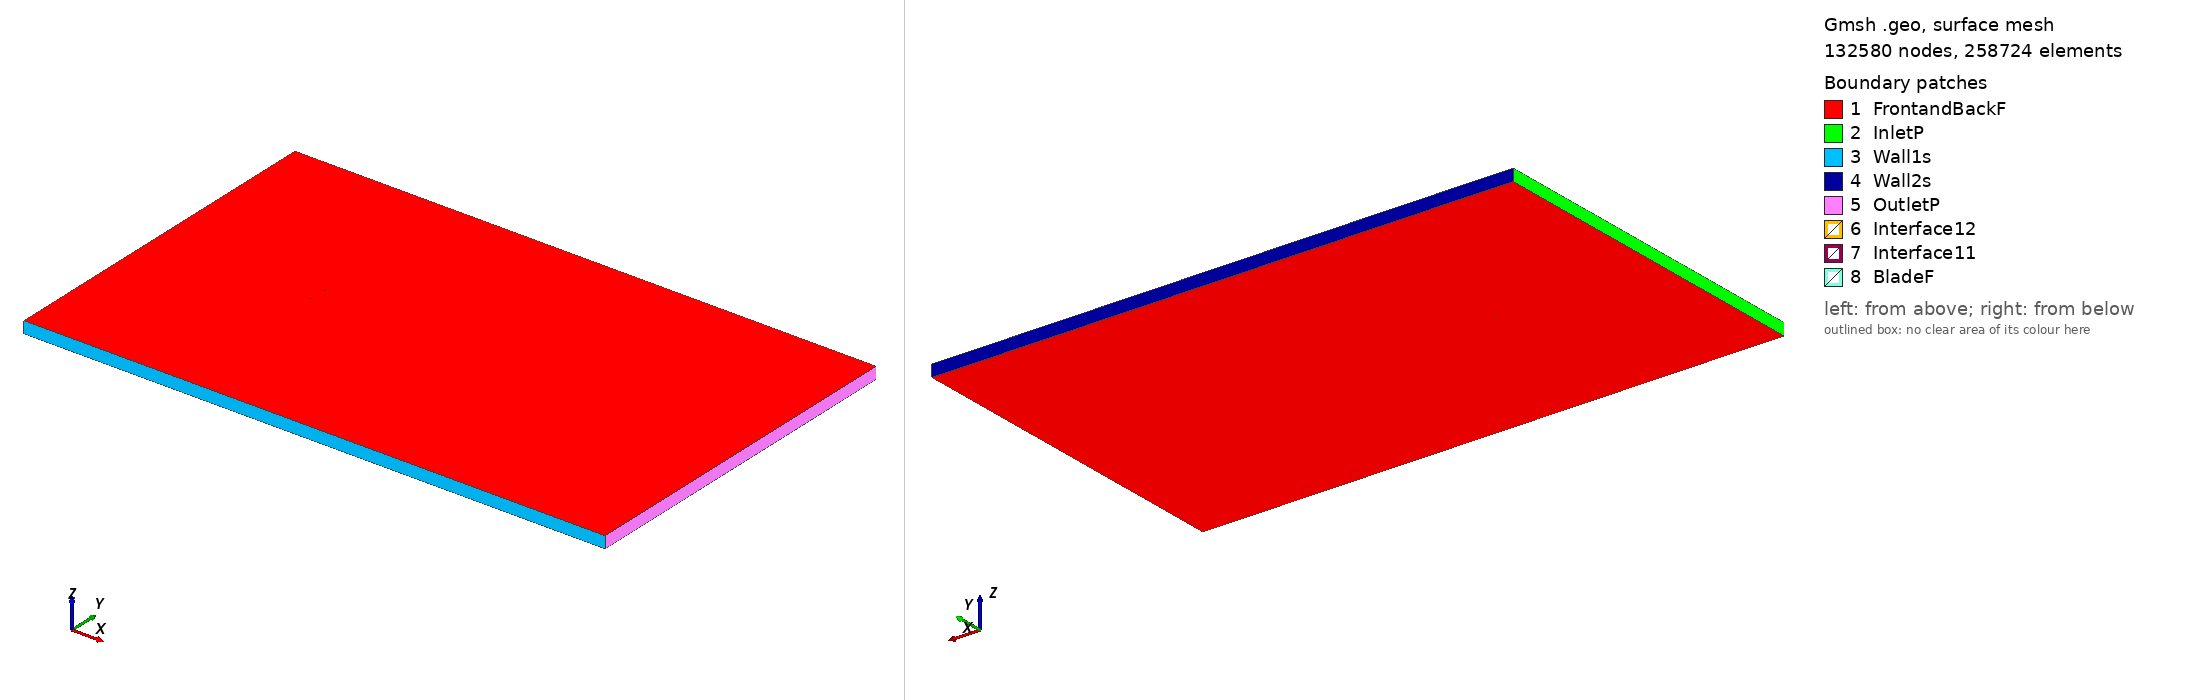

Gmsh geometry script, surface-meshed: 132580 nodes, 258724 surface elements. Boundary patches (legend numbers): 1 FrontandBackF, 2 InletP, 3 Wall1s, 4 Wall2s, 5 OutletP, 6 Interface12, 7 Interface11, 8 BladeF. Left view from above one corner, right view from below the opposite corner. Legend entries are the model's physical surfaces. The drawing asked Gmsh for element sizes between 1% and 20% of the model's largest extent; the script's own settings can give other sizes.

=== s4095_tsr_-1.3501_aoa_5.5407.geo (drawn) ===
SetFactory("OpenCASCADE");

Point(1) = {0.074945, 0.731048, 0, 1.0};
Point(2) = {0.074130, 0.731178, 0, 1.0};
Point(3) = {0.071873, 0.731606, 0, 1.0};
Point(4) = {0.068820, 0.732182, 0, 1.0};
Point(5) = {0.064985, 0.732901, 0, 1.0};
Point(6) = {0.060421, 0.733768, 0, 1.0};
Point(7) = {0.055192, 0.734776, 0, 1.0};
Point(8) = {0.049371, 0.735911, 0, 1.0};
Point(9) = {0.043035, 0.737154, 0, 1.0};
Point(10) = {0.036267, 0.738484, 0, 1.0};
Point(11) = {0.029153, 0.739876, 0, 1.0};
Point(12) = {0.021784, 0.741303, 0, 1.0};
Point(13) = {0.014249, 0.742733, 0, 1.0};
Point(14) = {0.006641, 0.744131, 0, 1.0};
Point(15) = {-0.000947, 0.745457, 0, 1.0};
Point(16) = {-0.008445, 0.746656, 0, 1.0};
Point(17) = {-0.015796, 0.747697, 0, 1.0};
Point(18) = {-0.022936, 0.748566, 0, 1.0};
Point(19) = {-0.029801, 0.749243, 0, 1.0};
Point(20) = {-0.036330, 0.749714, 0, 1.0};
Point(21) = {-0.042469, 0.749969, 0, 1.0};
Point(22) = {-0.048170, 0.750000, 0, 1.0};
Point(23) = {-0.053390, 0.749809, 0, 1.0};
Point(24) = {-0.058091, 0.749399, 0, 1.0};
Point(25) = {-0.062243, 0.748784, 0, 1.0};
Point(26) = {-0.065822, 0.747982, 0, 1.0};
Point(27) = {-0.068810, 0.747019, 0, 1.0};
Point(28) = {-0.071193, 0.745929, 0, 1.0};
Point(29) = {-0.072967, 0.744761, 0, 1.0};
Point(30) = {-0.074119, 0.743577, 0, 1.0};
Point(31) = {-0.074650, 0.742484, 0, 1.0};
Point(32) = {-0.074362, 0.741561, 0, 1.0};
Point(33) = {-0.073169, 0.740703, 0, 1.0};
Point(34) = {-0.071182, 0.739861, 0, 1.0};
Point(35) = {-0.068404, 0.739070, 0, 1.0};
Point(36) = {-0.064850, 0.738330, 0, 1.0};
Point(37) = {-0.060540, 0.737637, 0, 1.0};
Point(38) = {-0.055515, 0.736980, 0, 1.0};
Point(39) = {-0.049821, 0.736351, 0, 1.0};
Point(40) = {-0.043521, 0.735736, 0, 1.0};
Point(41) = {-0.036686, 0.735126, 0, 1.0};
Point(42) = {-0.029396, 0.734512, 0, 1.0};
Point(43) = {-0.021738, 0.733888, 0, 1.0};
Point(44) = {-0.013807, 0.733248, 0, 1.0};
Point(45) = {-0.005701, 0.732593, 0, 1.0};
Point(46) = {0.002479, 0.731925, 0, 1.0};
Point(47) = {0.010635, 0.731251, 0, 1.0};
Point(48) = {0.018670, 0.730576, 0, 1.0};
Point(49) = {0.026487, 0.729907, 0, 1.0};
Point(50) = {0.033995, 0.729251, 0, 1.0};
Point(51) = {0.041103, 0.728615, 0, 1.0};
Point(52) = {0.047728, 0.728005, 0, 1.0};
Point(53) = {0.053788, 0.727431, 0, 1.0};
Point(54) = {0.059212, 0.726900, 0, 1.0};
Point(55) = {0.063932, 0.726420, 0, 1.0};
Point(56) = {0.067886, 0.726002, 0, 1.0};
Point(57) = {0.071030, 0.725665, 0, 1.0};
Point(58) = {0.073346, 0.725408, 0, 1.0};
Point(59) = {0.074384, 0.725264, 0, 1.0};
Point(60) = {-0.074945, -0.731048, 0, 1.0};
Point(61) = {-0.074130, -0.731178, 0, 1.0};
Point(62) = {-0.071873, -0.731606, 0, 1.0};
Point(63) = {-0.068820, -0.732182, 0, 1.0};
Point(64) = {-0.064985, -0.732901, 0, 1.0};
Point(65) = {-0.060421, -0.733768, 0, 1.0};
Point(66) = {-0.055192, -0.734776, 0, 1.0};
Point(67) = {-0.049371, -0.735911, 0, 1.0};
Point(68) = {-0.043035, -0.737154, 0, 1.0};
Point(69) = {-0.036267, -0.738484, 0, 1.0};
Point(70) = {-0.029153, -0.739876, 0, 1.0};
Point(71) = {-0.021784, -0.741303, 0, 1.0};
Point(72) = {-0.014249, -0.742733, 0, 1.0};
Point(73) = {-0.006641, -0.744131, 0, 1.0};
Point(74) = {0.000947, -0.745457, 0, 1.0};
Point(75) = {0.008445, -0.746656, 0, 1.0};
Point(76) = {0.015796, -0.747697, 0, 1.0};
Point(77) = {0.022936, -0.748566, 0, 1.0};
Point(78) = {0.029801, -0.749243, 0, 1.0};
Point(79) = {0.036330, -0.749714, 0, 1.0};
Point(80) = {0.042469, -0.749969, 0, 1.0};
Point(81) = {0.048170, -0.750000, 0, 1.0};
Point(82) = {0.053390, -0.749809, 0, 1.0};
Point(83) = {0.058091, -0.749399, 0, 1.0};
Point(84) = {0.062243, -0.748784, 0, 1.0};
Point(85) = {0.065822, -0.747982, 0, 1.0};
Point(86) = {0.068810, -0.747019, 0, 1.0};
Point(87) = {0.071193, -0.745929, 0, 1.0};
Point(88) = {0.072967, -0.744761, 0, 1.0};
Point(89) = {0.074119, -0.743577, 0, 1.0};
Point(90) = {0.074650, -0.742484, 0, 1.0};
Point(91) = {0.074362, -0.741561, 0, 1.0};
Point(92) = {0.073169, -0.740703, 0, 1.0};
Point(93) = {0.071182, -0.739861, 0, 1.0};
Point(94) = {0.068404, -0.739070, 0, 1.0};
Point(95) = {0.064850, -0.738330, 0, 1.0};
Point(96) = {0.060540, -0.737637, 0, 1.0};
Point(97) = {0.055515, -0.736980, 0, 1.0};
Point(98) = {0.049821, -0.736351, 0, 1.0};
Point(99) = {0.043521, -0.735736, 0, 1.0};
Point(100) = {0.036686, -0.735126, 0, 1.0};
Point(101) = {0.029396, -0.734512, 0, 1.0};
Point(102) = {0.021738, -0.733888, 0, 1.0};
Point(103) = {0.013807, -0.733248, 0, 1.0};
Point(104) = {0.005701, -0.732593, 0, 1.0};
Point(105) = {-0.002479, -0.731925, 0, 1.0};
Point(106) = {-0.010635, -0.731251, 0, 1.0};
Point(107) = {-0.018670, -0.730576, 0, 1.0};
Point(108) = {-0.026487, -0.729907, 0, 1.0};
Point(109) = {-0.033995, -0.729251, 0, 1.0};
Point(110) = {-0.041103, -0.728615, 0, 1.0};
Point(111) = {-0.047728, -0.728005, 0, 1.0};
Point(112) = {-0.053788, -0.727431, 0, 1.0};
Point(113) = {-0.059212, -0.726900, 0, 1.0};
Point(114) = {-0.063932, -0.726420, 0, 1.0};
Point(115) = {-0.067886, -0.726002, 0, 1.0};
Point(116) = {-0.071030, -0.725665, 0, 1.0};
Point(117) = {-0.073346, -0.725408, 0, 1.0};
Point(118) = {-0.074384, -0.725264, 0, 1.0};

// Lines: first blade (splines 1-4)
Spline(1) = {1:19};
Spline(2) = {19:41};
Spline(3) = {41:59};
Spline(4) = {59,1};

// Lines: second blade (splines 5-8)
Spline(5) = {60:78};
Spline(6) = {78:100};
Spline(7) = {100:118};
Spline(8) = {118,60};

// Outer domain (points 20001-4 and lines)
Point(119) = {-13.50000000, -15.00000000, 0, 1.0};
Point(120) = {-13.50000000, 15.00000000, 0, 1.0};
Point(121) = {36.00000000, 15.00000000, 0, 1.0};
Point(122) = {36.00000000, -15.00000000, 0, 1.0};
Line(11) = {119, 120};
Line(12) = {120, 121};
Line(13) = {121, 122};
Line(14) = {119, 122};

// Interface (between moving and stationary domain) (circles)
Circle(9) = {0, 0, 0, 0.80000000, 0, 2*Pi};
Circle(10) = {0, 0, 0, 0.80000000, 0, 2*Pi};

// Loops collect Lines/Splines/etc (blade1, blade2, domain, first circle)
Line Loop(1) = {1:4};
Line Loop(2) = {5:8};
Line Loop(3) = {11,12,13,-14};
Line Loop(4) = {9};

// BooleanDifference cuts out the circle/interface from the domain
Plane Surface(1) = {3};
Plane Surface(2) = {4};
BooleanDifference{ Surface{1}; Delete;}{ Surface{2}; Delete;}

// This one cuts out the blades from the inner circle/interface
Line Loop(6) = {10};
Plane Surface(5) = {6};
Plane Surface(6) = {1};
Plane Surface(7) = {2};
BooleanDifference{ Surface{5}; Delete;}{ Surface{6,7}; Delete;}

// extrude to 3rd dimension
Extrude {0, 0, 1} {Surface{1}; Surface{5}; Layers{1}; Recombine;}

// Physical Surfaces are the named boundaries (patches)
Physical Surface("Interface11") = {12};
Physical Surface("Interface12") = {10};

// sides of domain
Physical Surface("InletP") = {6};
Physical Surface("OutletP") = {9};

// top and bottom of domain
Physical Surface("Wall1s") = {7};
Physical Surface("Wall2s") = {8};

// Check FrontandBackF by ensuring there is nothing in the 3rd dimension
Physical Surface("FrontandBackF") = {1,11,5,21};
Physical Surface("BladeF") = {13:20};
Physical Volume("Turbine") = {2};
Physical Volume("Farfield") = {1};

// settings for airfoil boundary layer
Field[1] = BoundaryLayer;
Field[1].EdgesList = {1:8};
Field[1].hwall_n = 1e-3;
Field[1].thickness = 1.5e-2;
Field[1].ratio = 1.05;
Field[1].Quads = 1;
BoundaryLayer Field = 1;

// control points for mesh (blade and interface)
// floor((arc length / 1.5mm)/ 6) -> Transfinite Line
Transfinite Line {1,2,3,5,6,7} = 33 Using Progression 1;
Transfinite Line {4,8} = 2 Using Progression 1;
Transfinite Line {9, 15} = 800 Using Progression 1;

// For more information on gmsh syntax, visit http://gmsh.info/doc/texinfo/gmsh.html
